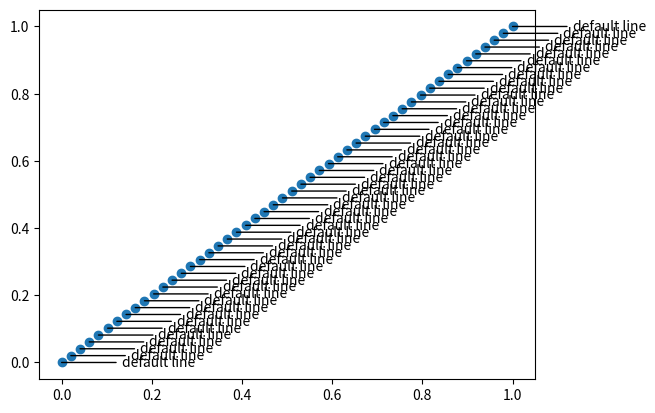

Reproduce this figure in Python.
#
# Copyright (c) 2021 Czech Technical University in Prague.
#
# This file is part of Amodsim project.
#
# This program is free software: you can redistribute it and/or modify
# it under the terms of the GNU Lesser General Public License as published by
# the Free Software Foundation, either version 3 of the License, or
# (at your option) any later version.
#
# This program is distributed in the hope that it will be useful,
# but WITHOUT ANY WARRANTY; without even the implied warranty of
# MERCHANTABILITY or FITNESS FOR A PARTICULAR PURPOSE.  See the
# GNU Lesser General Public License for more details.
#
# You should have received a copy of the GNU Lesser General Public License
# along with this program. If not, see <http://www.gnu.org/licenses/>.
#
import numpy as np
import matplotlib.pyplot as plt

fig, ax = plt.subplots()
x = np.linspace(0,1)
ax.plot(x, x, 'o')

for xi in x:
	ax.annotate('default line', xy=(xi,xi), xytext=(60,0),
				textcoords="offset pixels",
            arrowprops={'arrowstyle': '-', 'shrinkB': 50}, va='center')

plt.show()
